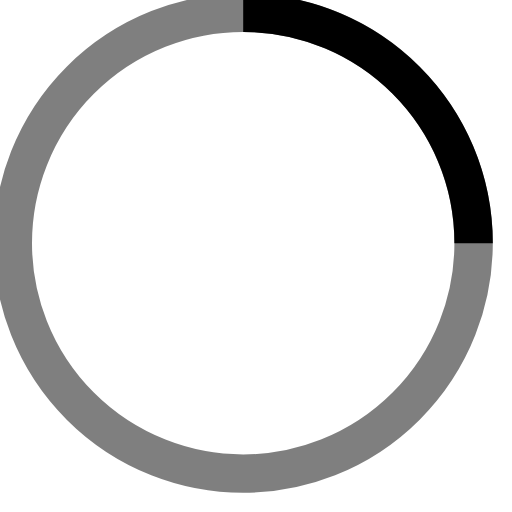
t = 0.00 s
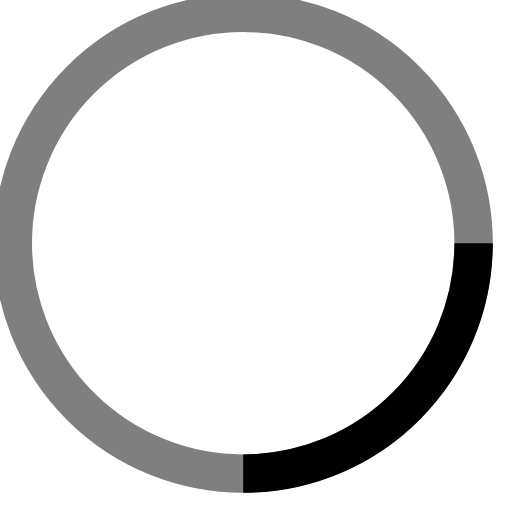
t = 0.25 s
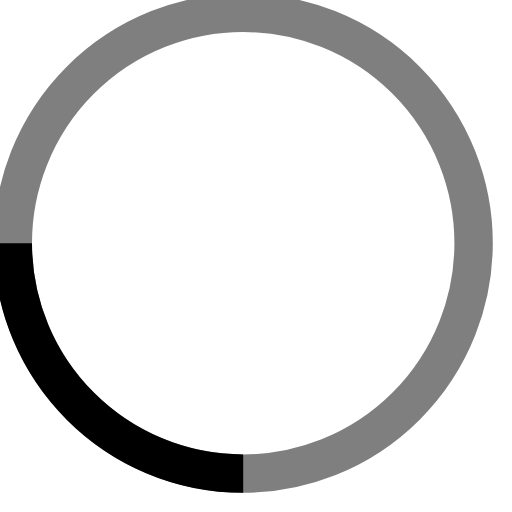
t = 0.50 s
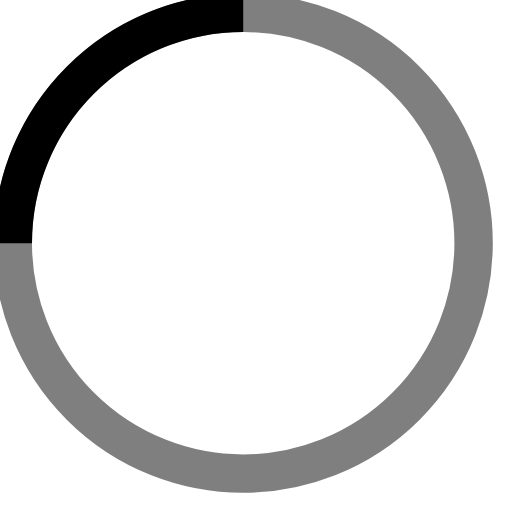
t = 0.75 s

The animated SVG that drew these frames (rendered in a browser with its animation timeline set to each time). Animation: 1 SMIL element (animateTransform=1); one cycle of 1.00 s, repeats indefinitely.

<svg
  width="40"
  height="40"
  viewBox="0 0 40 40"
  xmlns="http://www.w3.org/2000/svg"
  stroke="currentcolor"
>
  <g
    fill="none"
    fill-rule="evenodd"
  >
    <g
      transform="translate(1 1)"
      stroke-width="3"
    >
      <circle
        stroke-opacity=".5"
        cx="18"
        cy="18"
        r="18"
      />
      <path d="M36 18c0-9.94-8.06-18-18-18">
        <animateTransform
          attributeName="transform"
          type="rotate"
          from="0 18 18"
          to="360 18 18"
          dur="1s"
          repeatCount="indefinite"
        />
      </path>
    </g>
  </g>
</svg>
